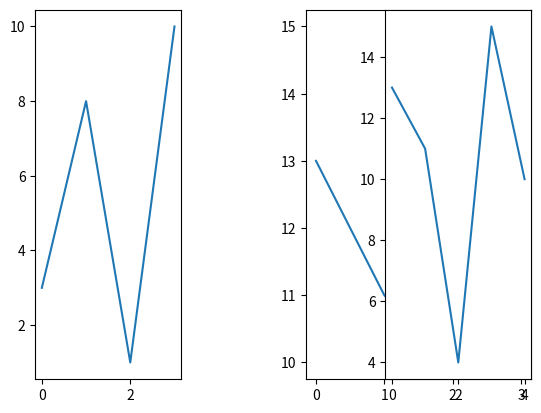

The matplotlib source for this figure:
import matplotlib.pyplot as plt 
import numpy as np 

x=np.array([0,1,2,3])
y=np.array([3,8,1,10])
plt.subplot(1,3,1)
plt.plot(x,y)


x=np.array([0,1,2,3])
y=np.array([13,11,10,15])
plt.subplot(1,2,2)
plt.plot(x,y)
x=np.array([0,1,2,3,4])
y=np.array([13,11,4,15,10])
plt.subplot(1,3,3)
plt.plot(x,y)
plt.show()